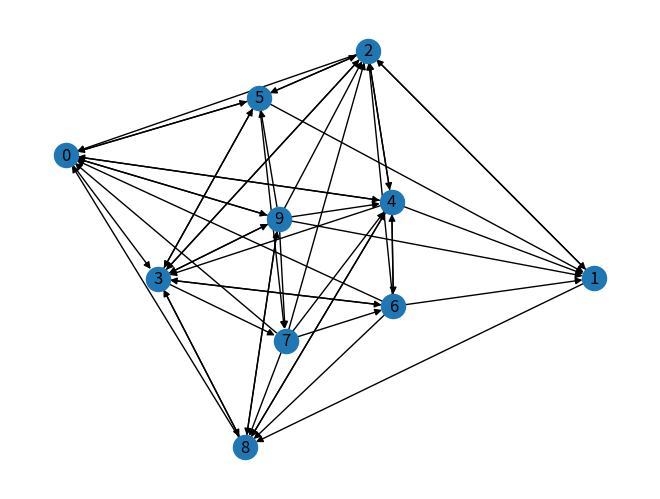

The matplotlib source for this figure:
# Importing necessary libraries
import networkx as nx
import random
import matplotlib.pyplot as plt
import operator

# Generating a directed random graph with 10 nodes and edge probability of 0.5
G = nx.gnp_random_graph(10, 0.5, directed=True)

# Drawing the graph with node labels
nx.draw(G, with_labels=True)
plt.show()

# Selecting a random starting node
x = random.choice([i for i in range(G.number_of_nodes())])

# Initializing a dictionary to count the number of visits to each node
dict_counter = {}

# Initializing the counter for each node to 0
for i in range(G.number_of_nodes()):
    dict_counter[i] = 0

# Incrementing the count for the initially chosen node
dict_counter[x] += 1

# Random Walk on the graph for 1000000 steps
for i in range(1000000):
    list_n = list(G.neighbors(x))
    
    # If the current node has no neighbors (sink), choose a random node
    if len(list_n) == 0:
        x = random.choice([i for i in range(G.number_of_nodes())])
    else:
        # Choose a random neighbor and update the counter
        x = random.choice(list_n)
        dict_counter[x] += 1

# Computing PageRank for each node
p = nx.pagerank(G)

# Sorting the PageRank dictionary by values
sorted_p = sorted(p.items(), key=operator.itemgetter(1))

# Sorting the Random Walk counter dictionary by keys
sorted_rw = sorted(dict_counter.items(), key=operator.itemgetter(0))

# Printing the PageRank, Random Walk counter, and sorted versions of both
print("PageRank:", p)
print("Random Walk Counter:", dict_counter)
print("Sorted PageRank:", sorted_p)
print("Sorted Random Walk Counter:", sorted_rw)
